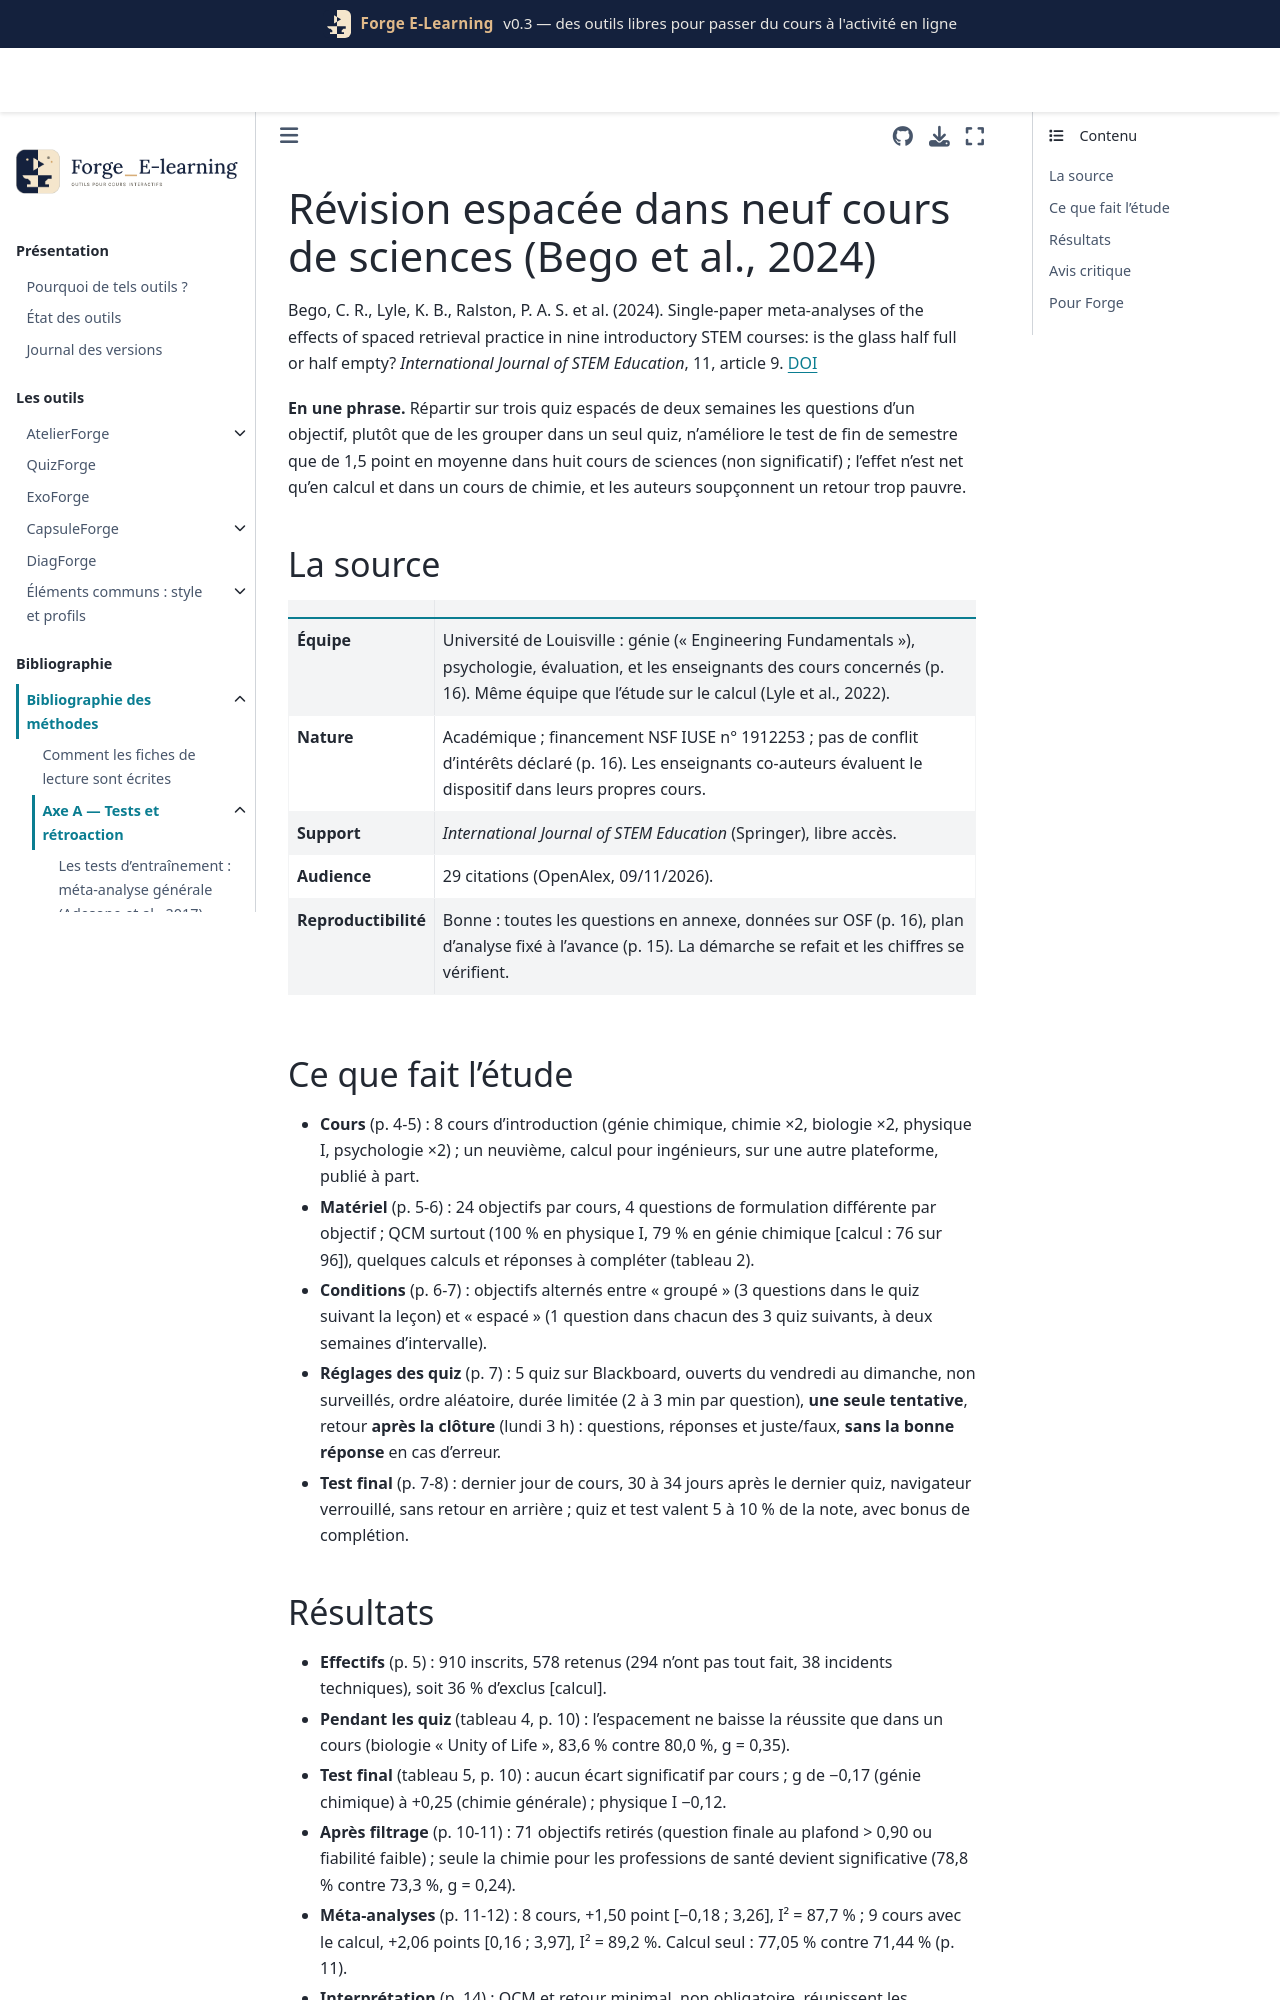

repository: Benoit2lattre/Forge_E-Learning · page: reference/A_tests_retroaction/bego2024.html · generator: jekyll

---
cle: bego2024
reference: "Bego, C. R., Lyle, K. B., Ralston, P. A. S., Immekus, J. C., Chastain, R. J., Haynes, L. D., Hoyt, L. K., Pigg, R. M., Rabin, S. D., Scobee, M. W. et Starr, T. L. (2024). Single-paper meta-analyses of the effects of spaced retrieval practice in nine introductory STEM courses: is the glass half full or half empty? International Journal of STEM Education, 11, article 9."
doi: 10.1186/s40594-024-00468-5
axe: [A1]
type_etude: essai intra-individuel en cours réel (espacé contre groupé, objectifs tirés en alternance et contrebalancés) dans 8 cours, plus méta-analyse sur ces 8 cours et sur 9 avec le cours de calcul publié à part
public: 578 étudiants de première année retenus sur 910 (université de Louisville, automne 2020), biologie, chimie, génie chimique, physique, psychologie
lecture: texte complet, 09/11/2026 (pages « Page N of 18 »)
regles:
  - outil: QuizForge
    regle: "dans un quiz de révision espacée, ne pas se limiter au retour « juste/faux » différé : activer la bonne réponse et une explication dans la relecture"
    niveau: D
    transferabilite: forte
    note: "hypothèse des auteurs : les cours sans effet n'avaient que des QCM et un retour juste/faux sans bonne réponse, ouvert après la clôture ; le cours de calcul, avec effet, avait un retour plus informatif"
  - outil: QuizForge
    regle: "ne pas présenter l'espacement des questions comme un gain assuré en dehors des mathématiques : l'évaluer cours par cours"
    niveau: B
    transferabilite: forte
    note: "8 cours : +1,5 point, non significatif ; 9 cours avec le calcul : +2,1 points [0,2 ; 4,0], I² = 89 %"
  - outil: ExoForge
    regle: "espacer sur plusieurs séries les exercices de calcul d'une notion (trois occurrences à deux semaines d'intervalle)"
    niveau: C
    transferabilite: forte
    note: "calcul pour ingénieurs : 77,1 % contre 71,4 % au test final ; résultat publié à part par la même équipe"
  - outil: DiagForge
    regle: "avant de juger une modification d'un quiz, écarter les questions au plafond (réussite > 0,90) et celles qui ne concordent pas avec les autres questions du même objectif"
    niveau: C
    transferabilite: forte
---

# Révision espacée dans neuf cours de sciences (Bego et al., 2024)

Bego, C. R., Lyle, K. B., Ralston, P. A. S. et al. (2024). Single-paper meta-analyses of the effects of spaced retrieval practice in nine introductory STEM courses: is the glass half full or half empty? *International Journal of STEM Education*, 11, article 9. [DOI](https://doi.org/10.1186/s40594-024-00468-5)

**En une phrase.** Répartir sur trois quiz espacés de deux semaines les questions d'un objectif, plutôt que de les grouper dans un seul quiz, n'améliore le test de fin de semestre que de 1,5 point en moyenne dans huit cours de sciences (non significatif) ; l'effet n'est net qu'en calcul et dans un cours de chimie, et les auteurs soupçonnent un retour trop pauvre.

## La source

| | |
| --- | --- |
| **Équipe** | Université de Louisville : génie (« Engineering Fundamentals »), psychologie, évaluation, et les enseignants des cours concernés (p. 16). Même équipe que l'étude sur le calcul (Lyle et al., 2022). |
| **Nature** | Académique ; financement NSF IUSE n° 1912253 ; pas de conflit d'intérêts déclaré (p. 16). Les enseignants co-auteurs évaluent le dispositif dans leurs propres cours. |
| **Support** | *International Journal of STEM Education* (Springer), libre accès. |
| **Audience** | 29 citations (OpenAlex, 09/11/2026). |
| **Reproductibilité** | Bonne : toutes les questions en annexe, données sur OSF (p. 16), plan d'analyse fixé à l'avance (p. 15). La démarche se refait et les chiffres se vérifient. |
